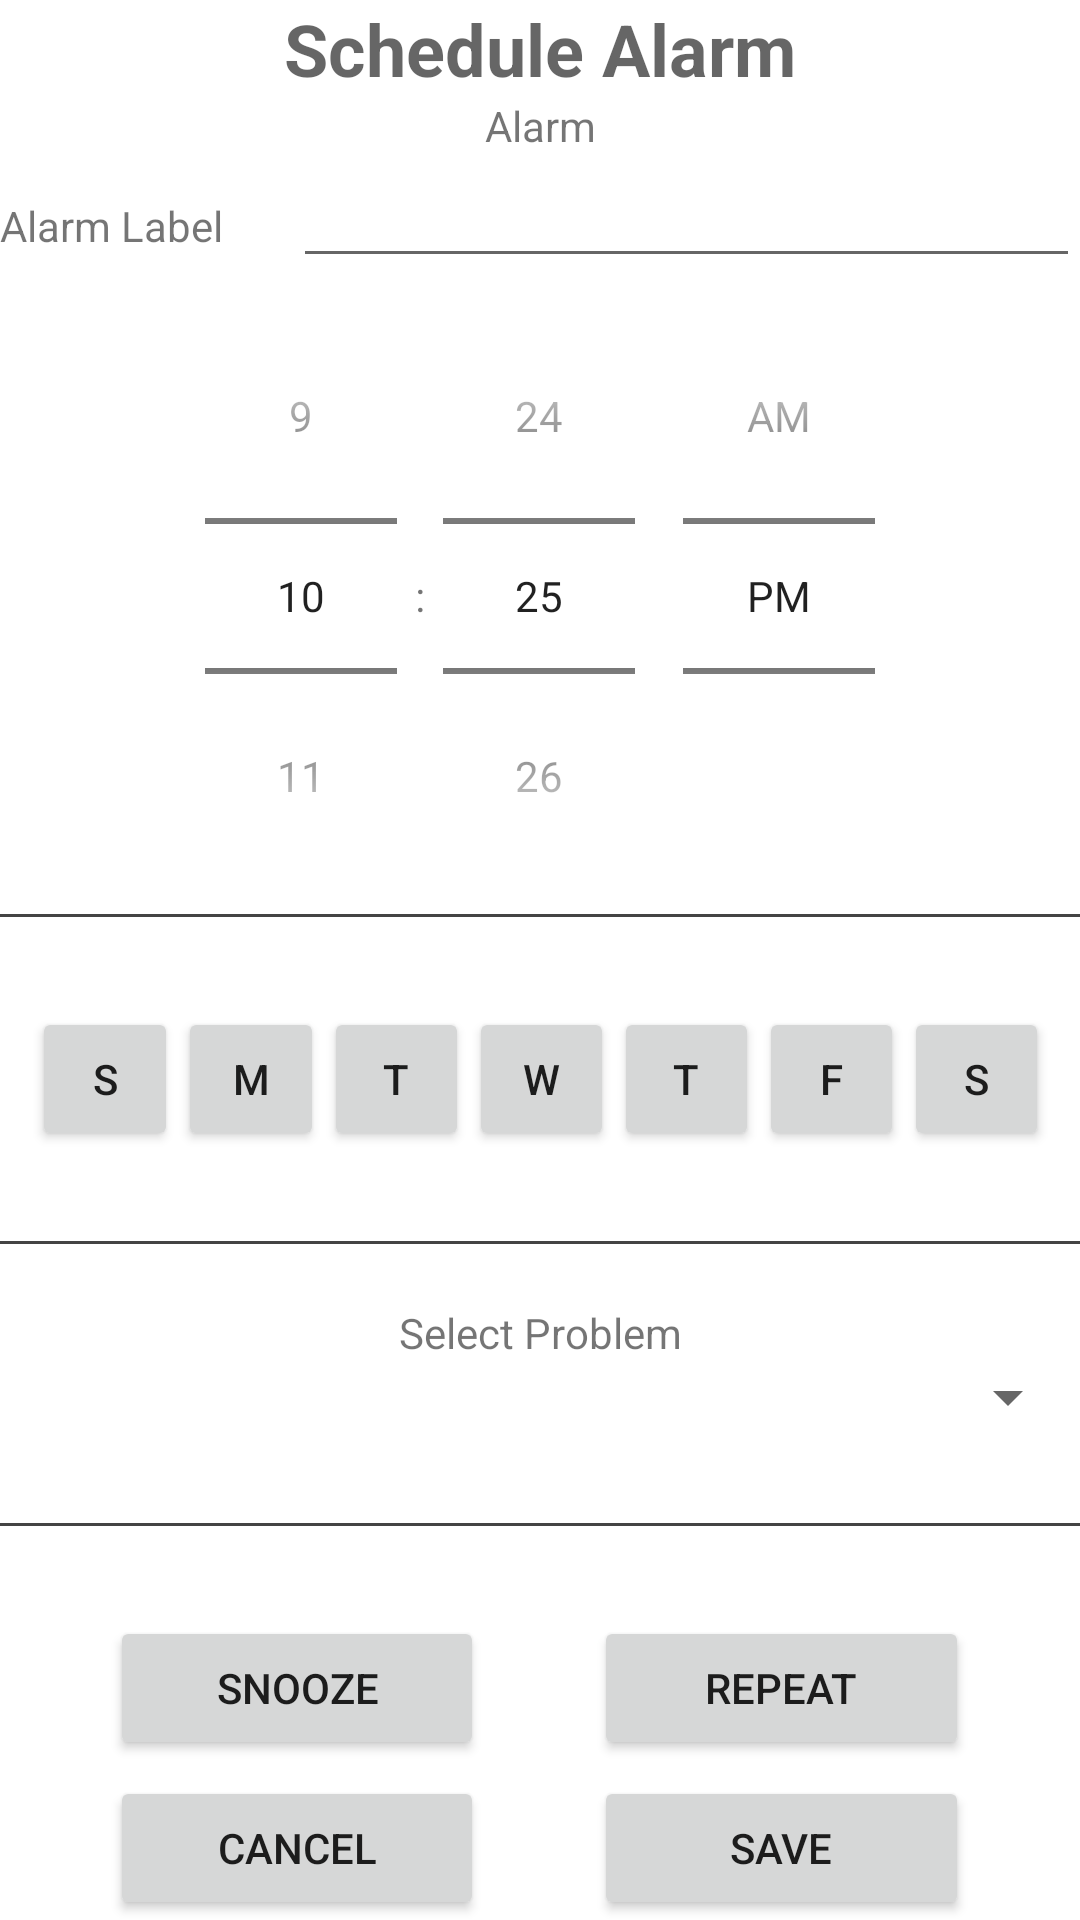

Android layout source for this screen:
<!-- AndroidManifest.xml: application theme Theme.Sleepy -->
<!-- res/layout/activity_update_alarm.xml -->
<?xml version="1.0" encoding="utf-8"?>
<androidx.constraintlayout.widget.ConstraintLayout xmlns:android="http://schemas.android.com/apk/res/android"
    xmlns:app="http://schemas.android.com/apk/res-auto"
    xmlns:tools="http://schemas.android.com/tools"
    android:layout_width="match_parent"
    android:layout_height="match_parent"
    tools:context=".UpdateAlarm">


    <androidx.constraintlayout.widget.ConstraintLayout
        android:layout_width="match_parent"
        android:layout_height="match_parent">

        <LinearLayout
            android:layout_width="match_parent"
            android:layout_height="match_parent"
            android:orientation="vertical">

            <TextView
                android:id="@+id/textView2"
                android:layout_width="match_parent"
                android:layout_height="wrap_content"
                android:text="Schedule Alarm"
                android:textAlignment="center"
                android:textAppearance="@style/TextAppearance.AppCompat.Medium"
                android:textSize="24sp"
                android:textStyle="bold" />

            <TextView
                android:id="@+id/textView4"
                android:layout_width="match_parent"
                android:layout_height="wrap_content"
                android:text="Alarm"
                android:textAlignment="center" />


            <LinearLayout
                android:layout_width="match_parent"
                android:layout_height="wrap_content"
                android:orientation="horizontal">

                <TextView
                    android:id="@+id/textView7"
                    android:layout_width="wrap_content"
                    android:layout_height="wrap_content"
                    android:text="Alarm Label       " />

                <EditText
                    android:id="@+id/txtalarmlable"
                    android:layout_width="match_parent"
                    android:layout_height="wrap_content"
                    android:ems="10"
                    android:inputType="textPersonName" />
            </LinearLayout>

            <TimePicker
                android:id="@+id/createalarm_timePicker"
                android:layout_width="match_parent"
                android:layout_height="wrap_content"
                android:timePickerMode="spinner" />

            <TableRow
                android:id="@+id/hr"
                android:layout_width="match_parent"
                android:layout_height="1dp"
                android:background="#444">

            </TableRow>

            <Space
                android:layout_width="match_parent"
                android:layout_height="30dp" />

            <LinearLayout
                android:layout_width="match_parent"
                android:layout_height="wrap_content"
                android:orientation="horizontal">

                <Space
                    android:layout_width="150px"
                    android:layout_height="20px"
                    android:layout_weight="1" />

                <Button
                    android:id="@+id/btn_sun"
                    android:layout_width="wrap_content"
                    android:layout_height="wrap_content"
                    android:layout_weight="1"
                    android:text="S" />

                <Button
                    android:id="@+id/btn_mon"
                    android:layout_width="wrap_content"
                    android:layout_height="wrap_content"
                    android:layout_weight="1"
                    android:text="M" />

                <Button
                    android:id="@+id/btn_tue"
                    android:layout_width="wrap_content"
                    android:layout_height="wrap_content"
                    android:layout_weight="1"
                    android:text="T" />

                <Button
                    android:id="@+id/btn_wed"
                    android:layout_width="wrap_content"
                    android:layout_height="wrap_content"
                    android:layout_weight="1"
                    android:text="W" />

                <Button
                    android:id="@+id/btn_thur"
                    android:layout_width="wrap_content"
                    android:layout_height="wrap_content"
                    android:layout_weight="1"
                    android:text="T" />

                <Button
                    android:id="@+id/btn_fri"
                    android:layout_width="wrap_content"
                    android:layout_height="wrap_content"
                    android:layout_weight="1"
                    android:text="F" />

                <Button
                    android:id="@+id/btn_sat"
                    android:layout_width="wrap_content"
                    android:layout_height="wrap_content"
                    android:layout_weight="1"
                    android:text="S" />

                <Space
                    android:layout_width="150px"
                    android:layout_height="wrap_content"
                    android:layout_weight="1" />

            </LinearLayout>

            <Space
                android:layout_width="match_parent"
                android:layout_height="30dp" />


            <TableRow
                android:id="@+id/hr2"
                android:layout_width="match_parent"
                android:layout_height="1dp"
                android:background="#444" >

                <Space
                    android:layout_width="wrap_content"
                    android:layout_height="20dp" />
            </TableRow>

            <Space
                android:layout_width="match_parent"
                android:layout_height="20dp" />

            <TextView
                android:id="@+id/textView5"
                android:layout_width="match_parent"
                android:layout_height="wrap_content"
                android:text="Select Problem"
                android:textAlignment="center" />

            <Spinner
                android:id="@+id/spinnerset"
                android:layout_width="match_parent"
                android:layout_height="wrap_content"
                android:spinnerMode="dropdown" />


            <Space
                android:layout_width="match_parent"
                android:layout_height="30dp" />


            <TableRow
                android:id="@+id/hr3"
                android:layout_width="match_parent"
                android:layout_height="1dp"
                android:background="#444" >
            </TableRow>

            <Space
                android:layout_width="match_parent"
                android:layout_height="30dp" />

            <LinearLayout
                android:layout_width="match_parent"
                android:layout_height="wrap_content"
                android:orientation="horizontal">

                <Space
                    android:layout_width="wrap_content"
                    android:layout_height="wrap_content"
                    android:layout_weight="1" />

                <Space
                    android:layout_width="wrap_content"
                    android:layout_height="wrap_content"
                    android:layout_weight="1" />

                <Space
                    android:layout_width="wrap_content"
                    android:layout_height="wrap_content"
                    android:layout_weight="1" />
            </LinearLayout>

            <LinearLayout
                android:layout_width="match_parent"
                android:layout_height="wrap_content"
                android:layout_weight="1"
                android:orientation="horizontal">

                <Space
                    android:layout_width="wrap_content"
                    android:layout_height="wrap_content"
                    android:layout_weight="1" />

                <Button
                    android:id="@+id/btn_snooze"
                    android:layout_width="wrap_content"
                    android:layout_height="wrap_content"
                    android:layout_weight="1"
                    android:text="Snooze" />

                <Space
                    android:layout_width="wrap_content"
                    android:layout_height="wrap_content"
                    android:layout_weight="1" />

                <Button
                    android:id="@+id/btn_repeat"
                    android:layout_width="wrap_content"
                    android:layout_height="wrap_content"
                    android:layout_weight="1"
                    android:text="Repeat" />

                <Space
                    android:layout_width="wrap_content"
                    android:layout_height="wrap_content"
                    android:layout_weight="1" />

            </LinearLayout>

            <LinearLayout
                android:layout_width="match_parent"
                android:layout_height="wrap_content"
                android:orientation="horizontal">

                <Space
                    android:layout_width="wrap_content"
                    android:layout_height="wrap_content"
                    android:layout_weight="1" />

                <Button
                    android:id="@+id/btn_cancel"
                    android:layout_width="wrap_content"
                    android:layout_height="wrap_content"
                    android:layout_weight="1"
                    android:text="Cancel" />

                <Space
                    android:layout_width="wrap_content"
                    android:layout_height="wrap_content"
                    android:layout_weight="1" />

                <Button
                    android:id="@+id/btn_save"
                    android:layout_width="wrap_content"
                    android:layout_height="wrap_content"
                    android:layout_weight="1"
                    android:text="Save" />

                <Space
                    android:layout_width="wrap_content"
                    android:layout_height="wrap_content"
                    android:layout_weight="1" />

            </LinearLayout>

        </LinearLayout>

    </androidx.constraintlayout.widget.ConstraintLayout>

</androidx.constraintlayout.widget.ConstraintLayout>
<!-- resources referenced by this layout -->
<resources>
  <style name="Theme.Sleepy" parent="Theme.MaterialComponents.DayNight.DarkActionBar">
          
          <item name="colorPrimary">@color/purple_500</item>
          <item name="colorPrimaryVariant">@color/purple_700</item>
          <item name="colorOnPrimary">@color/white</item>
          
          <item name="colorSecondary">@color/teal_200</item>
          <item name="colorSecondaryVariant">@color/teal_700</item>
          <item name="colorOnSecondary">@color/black</item>
          
          <item name="android:statusBarColor" tools:targetApi="l">?attr/colorPrimaryVariant</item>
          
      </style>
  <!-- not gathered from this repository: default colours our renderer supplied (Android Studio template values) -->
  <color name="purple_500">#FF6200EE</color>
  <color name="purple_700">#FF3700B3</color>
  <color name="teal_200">#FF03DAC5</color>
  <color name="teal_700">#FF018786</color>
  <color name="black">#FF000000</color>
  <color name="white">#FFFFFFFF</color>
</resources>
